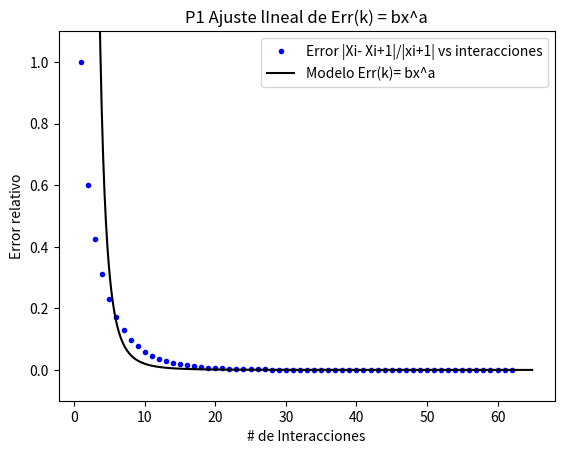

This chart was generated by the following Python code: (Note: this script raises an exception after producing the figure.)
#! /usr/bin/python3
from numpy import*
import numpy as np
import matplotlib.pyplot as plt
import warnings
import math
warnings.filterwarnings("ignore")

##########                ###########
##########  PREGUNTA # 1  ###########
##########                ###########

########### Sistema de ecuaciones #######################

#####  -(k1+k2)x1 + (k2)x2 = 0           #####
#####    (k2)x1 - (k2+k3)x2 + (k3)x3= 0  #####
#####   (k3)x2 - (k3+k4)x3 + (k4)x4 = 0  #####
#####   (k4)x3 - (k4)x4 = - F            #####

####### k1 = 150, k2 = 50 , k3 = 75, k4 = 225 y F =2000 #########

#####     -200x1 + 50x2 = 0                 #####
#####    50x1 - 125x2 + 75x3= 0             #####
#####   75x2 - 300x3 + 225x4 = 0            #####
#####   225x3 - 225x4 = - 2000              #####



lista_erreur= [] ## lista donde guardo los errres
inte= []       # Lista donde guardo las interaciones
a0_a1 = []     # Lista donde guardo a0 y a1 de la regresion lineal
p_cheby = np.zeros([20])
f_cheby = np.zeros([20])

def Modele(x,a0,a1):        #### Modelo Err(k) = bx^a
    print('beta = ',np.exp(a0))
    print('alpha =',a1)
    return(np.exp(a0)*x**(a1))


def error(x2,x1):
    
    return (x1-x2)**2

def sumalista(lista):
    laSuma = 0
    for i in lista:
        laSuma = laSuma + i
    return laSuma  


########## Aplico SOR con las subfunciones Din_b y Din_U , Din_L #### 


def Din_b(matriz,vector):
   
   dim = len(matriz)  
   x = np.zeros([dim])
   for i in range (0,dim):    
       x[i]= vector[i]/matriz[i][i]
   
   return(x)

def Din_U(matriz):
    
   dim = len(matriz) 
   x = np.zeros([dim,dim])
   z = np.zeros([dim,dim])

   for i in range (0,dim):
       for j in range (0,dim):
           if i < j:
               x[i][j] = matriz[i][j]
   for i in range (0,dim):
      k = 0
      while k < dim:
           z[i][k] =  x[i][k]/matriz[i][i]
           k = k + 1 
   
   return(z)

def Din_L(matriz):
    
   dim = len(matriz)
   y = np.zeros([dim,dim])
   z = np.zeros([dim,dim])
   
   for i in range (0,dim):
       for j in range (0,dim):
           if i > j:
               y[i][j] = matriz[i][j]

   for i in range (0,dim):
      k = 0
      while k < dim:
           z[i][k] =  y[i][k]/matriz[i][i]
           k = k + 1
           
   return(z)


def SOR(error_relativo,matriz,vector,tol,w): ## W escojido w = 1.5

   dim = len(matriz)
   lista_v3= np.zeros([dim])
   x = np.zeros([dim])
   y = np.zeros([dim])
   cont_error = 0
   erreur = 1
   N = 0
   
   while (erreur > tol):
     Sx_2 = 0
     for i in range (0,dim):
         z1 = 0
         z2 = 0
         for j in range(0,dim):
              z1 = z1 + ((1-w)*Din_L(matriz)[i][j]+Din_U(matriz)[i][j])*y[j] 
              z2 = z2 + (w*Din_L(matriz)[i][j])*x[j]
         x[i] =  Din_b(matriz,vector)[i] - z1 -z2

     for k in range (0,dim):
         cont_error = abs(error_relativo(x[k],y[k]))
         Sx_2 = Sx_2 + x[k]**2
         lista_v3[k] = cont_error
     
     for k in range(0,dim):
         y[k] = x[k] 
         x[k] = 0 # reset
 
     N = N + 1
     erreur = (sumalista(lista_v3)/Sx_2)**(1/2) ## Guardo los errores relativos
     lista_erreur.append(erreur)                ## Guardo los errores relativos
     inte.append(N)                            ## Guardo las interaciones
   return(y)


############### Regrasion Lineal ############

def convert1(time,y_mesure):
    n = len(y_mesure)
    A = np.zeros([n])
    B = np.zeros([n])
    for i in range(0,n):
        B[i] = np.log(y_mesure[i]) 
        A[i] = np.log(time[i])

    return(A,B)


def R_L(t,time,y_mesure):

    n = len(y_mesure)
    A = np.zeros([n])
    B = np.zeros([n])
    xy=0
    x=0
    y=0
    x_2=0
    y_2 = 0
    A,B = convert1(time,y_mesure)

    for i in range(0,n):

        xy = xy + (A[i])*B[i]
        x = x + (A[i])
        y = y + B[i]
        x_2 = x_2 + (A[i])**2
        y_2 = y_2 + (B[i])**2
         

    a1 = (n*xy-x*y)/(n*x_2-x**2)
    a0 = y/n - a1*x/n
    r = (n*xy-x*y)/((n*x_2-x**2)*(n*y_2-y**2))**(1/2)

    a0_a1.append(a0)
    a0_a1.append(a1)
    print('Coeficiente de Correlación =',r)
    print('Coeficiente de Determinacion =',r**2)
    
    return(a0+t*a1) ### Retorna la ecuacion lineal ####


######## Matriz y vector correspondiente al sistema de ecuaciones hallado ###########
    #### k1 = 150, k2 = 50 , k3 = 75, k4 = 225 y F =2000 #########

A =  np.array([[-200,50,0,0],[50,-125,75,0],[0,75,-300,225],[0,0,225,-225]])
b = np.array([0,0,0,-2000])
print('PREGUNTA 1 \n')
print("Solucion del sistema de ecuaciones = ",SOR(error,A,b,1e-6,1.5))
 
R_L(1,inte,lista_erreur)

t = np.arange(1,65,0.1)
plt.ylim(-0.1,1.1)
plt.title( "P1 Ajuste lIneal de Err(k) = bx^a")
plt.rc('legend', fontsize='medium')
plt.plot(inte,lista_erreur,'b.',t,Modele(t,a0_a1[0],a0_a1[1]),'k',)
plt.gca().legend(('Error |Xi- Xi+1|/|xi+1| vs interacciones','Modelo Err(k)= bx^a',''))
plt.xlabel('# de Interacciones')
plt.ylabel('Error relativo')
plt.show()


##########                ###########
##########  PREGUNTA # 2  ###########
##########                ###########

datos1=[] ## Listas de apoyo
datos2=[]  ## '''

veloc = []  #### Lista donde guardo las velocidades
presion = []  #### Lista donde guardo las presiones


a0_a1 = [] # Lista donde guardo a0 y a1 de la regresion lineal (a0 + a1(x))

archivo = open('datos.dat','r') ## Abro data.dat y lo guardo en archivo##
                                ## Para abrir tanto datos.dat como el script
# tiene q estar en la misma direccion.

l_a = archivo.readlines() ## Leo data.dat todo junto como una lista

l_a.pop(0)  ## Elimino los valores de la lista l_a donde no hay numeros
l_a.pop(11) ## '''
l_a.pop(11) ##  '''

for i in range (0,len(l_a),1): 
   dato1=l_a[i].find('\t')            ## Separo los valores de la lista l_a
   dato2=l_a[i].find('\t',dato1+1)    ## En columnas  con respecto al separador \t
   veloc.append(float(l_a[i][0:dato1])) ## Luego agrego las columnas a veloc y presion
   presion.append(float(l_a[i][dato1+1:dato2]))


#### Mi polinomio interpolante es el polinomio de Newton #######
   
def Newton(t,matriz,vector):

    pts = len(t)
    dim = len(matriz)
    v = np.zeros([dim]*2)
    x_f = np.zeros([dim]) ### Lista donde guardo los coeficientes de newton###    
    z = 0
    lj = [] ### Lista donde guardo las funciones t(t-t1),(t-t1)(t-t2) ... para cada t ##
    lz = [] ### Lista donde guardo el valor de la funcion fn(t) para cada t ####

    for i in range(0,dim):
        v[i][0] = 1
        for j in range(0,dim-1):
          k = 0
          cont = 1
          while k < j+1:
                p = 1
                p = p*(matriz[i]-matriz[k]) 
                cont = cont*p
                k = k +1
          v[i][j+1] = cont

    ## Resuelvo el sistema Ax = b con Fordward ####
          
    x_f[dim-dim] = vector[dim-dim]/v[dim-dim][dim-dim]
    
    for r in range(1,dim,1):
         suma = 0
         for c in range(0,dim):
             suma = suma + v[r,c]*x_f[c]
         x_f[r] = (vector[r] - suma)/v[r,r]
         
    print("Coeficientes del polinomio interpolante de Newton = ",x_f)
   
    for m in range(0,pts):
      pi_j= np.zeros([dim])
      pi_j[0]= 1
      for j in range(0,dim-1):
          k = 0
          cont = 1
          while k < j+1:
                p = 1
                p = p*(t[m]-matriz[k]) 
                cont = cont*p
                k = k +1
          pi_j[j+1] = cont
      lj.append(pi_j)

    for i in range(0,pts):
      z = 0
      for j in range(0,dim):
          z = z + lj[i][j]*x_f[j]
      lz.append(z)

    return(lz)

def Modele(x,a0,a1):
    print('alpha = ',np.exp(a0))
    print('beta =',a1)
    return(np.exp(a0)*x**(a1))

def convert2(time,y_mesure):
    n = len(y_mesure)
    A = np.zeros([n])
    B = np.zeros([n])
    for i in range(0,n):
        B[i] = np.log(y_mesure[i]) 
        A[i] = np.log(time[i])

    return(A,B)

######### Regresion Lineal ##############
    
def R_L(t,time,y_mesure):

    n = len(y_mesure)
    A = np.zeros([n])
    B = np.zeros([n])
    xy=0
    x=0
    y=0
    x_2=0
    y_2 = 0
    A,B = convert2(time,y_mesure)

    for i in range(0,n):

        xy = xy + (A[i])*B[i]
        x = x + (A[i])
        y = y + B[i]
        x_2 = x_2 + (A[i])**2
        y_2 = y_2 + (B[i])**2
         
    a1 = (n*xy-x*y)/(n*x_2-x**2)
    a0 = y/n - a1*x/n
    r = (n*xy-x*y)/((n*x_2-x**2)*(n*y_2-y**2))**(1/2)

    a0_a1.append(a0)
    a0_a1.append(a1)
    print("\nPREGUNTA 2\n")
    print('Coeficiente de Correlación =',r)
    print('Coeficiente de Determinacion =',r**2)
    return(a0+t*a1)

R_L(1,presion,veloc)
t = np.linspace(20,200,100) ### 100 puntos equidistantes entre 20 y 200 ###

plt.title( "P2 Ajuste lineal de data.dat")
plt.rc('legend', fontsize='medium')
plt.plot(presion,veloc,'bo',t,Newton(t,presion,veloc),'r:',t,Modele(t,a0_a1[0],a0_a1[1]),'k')
plt.gca().legend(('velocidad vs Caida de presion','Polinomio de Newton','Modelo v = a(P)^b'))
plt.ylabel('Velocidad (m/s)')
plt.xlabel('Caida de Presion (mm Hg)')
plt.show()


##########                ###########
##########  PREGUNTA # 3  ###########
##########                ###########

def fun(x):
    return np.exp(-(x**2))*np.sin(50*x)


#### Mi polinomio interpolante es el polinomio de Lagrange #######

def Lagrange(t, matriz,vector):

    dim = len(matriz)
    lj= []
    z = 0
    for i in range(0,dim):
        p = 1 
        for k in range(0,dim):
              if k != i:
                   p = p*((t - matriz[k]) / (matriz[i]-matriz[k]))        
        lj.append(p)

    for i in range(0,dim):
          z = z + lj[i]*vector[i]
          
   
    return(z)

#### Puntos de Chebyshev ########
    
def punt_cheby(t,a,b,n):
    lj= []
    x = np.zeros([n])
    y = np.zeros([n])
    valor = 0
    z = 0

    for i in range(1,n):
        valor = a + (b-a)*(1-np.cos(i*np.pi/(n-1)))/2
        x[i] = valor
        p_cheby[i] = valor 
        y[i] = fun(valor)
        f_cheby[i] = fun(valor)
        

    for i in range(0,n):
        p = 1 
        for k in range(0,n):
              if k != i:
                   p = p*((t - x[k]) / (x[i]-x[k]))        
        lj.append(p)

    for i in range(0,n):
          z = z + lj[i]*y[i]
          
    return(z)


#### Puntos equidistantes ########

def punt_equi(t,a,b,n):
    
    lj= []
    x = np.zeros([n])
    y = np.zeros([n])
    valor = 0
    z = 0
    
    for i in range(0,n):
        valor = a+(b-a)*i/(n-1)
        x[i] = valor
        y[i] = fun(valor)

    for i in range(0,n):
        p = 1 
        for k in range(0,n):
              if k != i:
                   p = p*((t - x[k]) / (x[i]-x[k]))        
        lj.append(p)

    for i in range(0,n):
          z = z + lj[i]*y[i]
          
    return(z)

##### Errores en la interpolacion Lagrange-Chevishev #####
def E_pe(t,a,b,m):

        y = 0
        y = abs(fun(t)- punt_equi(t,a,b,m))
        return(y)

##### Errores en la interpolacion Lagrange-Puntos equidistantes #####
def E_ch(t,a,b,m):
        y = 0
        y = abs(fun(t)- punt_cheby(t,a,b,m))
        return(y)


t = np.arange(0,1,0.01)
plt.ylim(-1.5,1.5)
plt.title( "P3 Grafica de Polinomios interpolantes")
plt.plot(t,fun(t),'k',t,punt_equi(t,0,1,20),'r:',t,punt_cheby(t,0,1,20),'b:',p_cheby,f_cheby,'go',)
plt.rc('legend', fontsize='medium')
plt.gca().legend(('f(x) = e^x^2(sin(50x))','P_Equidistantes','Chebyshev','20 puntos chebyshev'))
plt.ylabel('Eje y')
plt.xlabel('Eje x')
plt.show()


t = np.arange(0,1+0.01,0.01)
plt.yscale("log")
plt.title( "P3 Errores en Chebyshev - P_equidistantes")
plt.plot(t,E_pe(t,0,1,20),'k:',t,E_ch(t,0,1,20),'b:') ## 100 puntos equidistantes
plt.rc('legend', fontsize='small')
plt.gca().legend(('Interpolacion P_equidistantes','Interpolacion de Chebyshev',''))
plt.ylabel('Eje y')
plt.xlabel('Eje x')
plt.show()

######## FIN ###################
